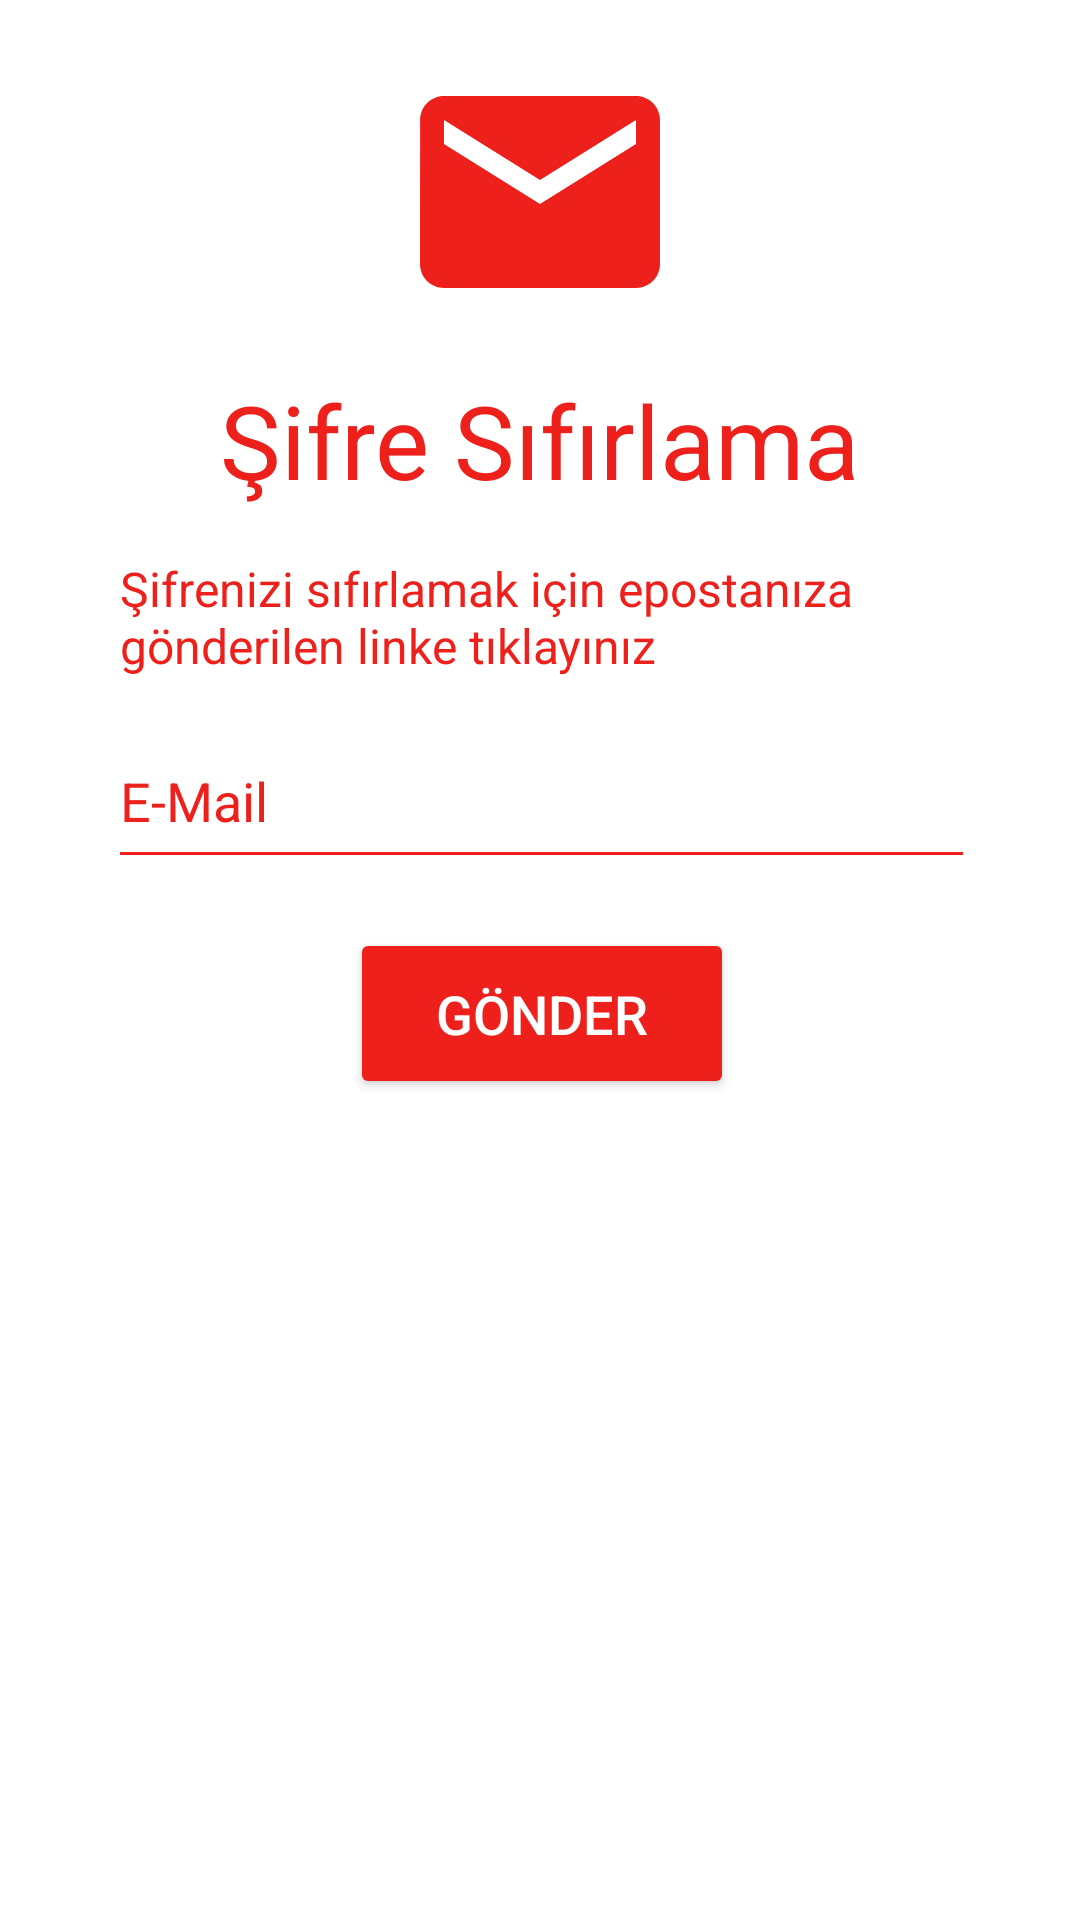

This screen was rendered from an Android layout file. Write that file and the resources it references.
<!-- AndroidManifest.xml: application theme Theme.BirHaberDeneme -->
<!-- res/layout/activity_sifremiunuttum.xml -->
<?xml version="1.0" encoding="utf-8"?>
<androidx.constraintlayout.widget.ConstraintLayout xmlns:android="http://schemas.android.com/apk/res/android"
    xmlns:app="http://schemas.android.com/apk/res-auto"
    xmlns:tools="http://schemas.android.com/tools"
    android:layout_width="match_parent"
    android:layout_height="match_parent"
    android:background="@color/white">

    <TextView
        android:id="@+id/textView"
        android:layout_width="wrap_content"
        android:layout_height="wrap_content"
        android:layout_marginTop="12dp"
        android:backgroundTint="@color/my_primary"
        android:text="Şifre Sıfırlama"
        android:textColor="@color/my_primary"
        android:textColorHint="@color/my_primary"
        android:textSize="34sp"
        app:layout_constraintEnd_toEndOf="@+id/imageView"
        app:layout_constraintStart_toStartOf="@+id/imageView"
        app:layout_constraintTop_toBottomOf="@+id/imageView" />

    <ImageView
        android:id="@+id/imageView"
        android:layout_width="118dp"
        android:layout_height="96dp"
        android:layout_marginTop="16dp"
        app:layout_constraintEnd_toEndOf="parent"
        app:layout_constraintStart_toStartOf="parent"
        app:layout_constraintTop_toTopOf="parent"
        app:srcCompat="@drawable/email_vector_kirmizi_32" />

    <TextView
        android:id="@+id/textView2"
        android:layout_width="wrap_content"
        android:layout_height="wrap_content"
        android:layout_marginTop="16dp"
        android:backgroundTint="@color/my_primary"
        android:paddingLeft="40dp"
        android:paddingRight="40dp"
        android:text="Şifrenizi sıfırlamak için epostanıza gönderilen linke tıklayınız"
        android:textColor="@color/my_primary"
        android:textColorHint="@color/my_primary"
        android:textSize="16sp"
        app:layout_constraintEnd_toEndOf="@+id/textView"
        app:layout_constraintStart_toStartOf="@+id/textView"
        app:layout_constraintTop_toBottomOf="@+id/textView" />

    <EditText
        android:id="@+id/editTextTextEmailAddress"
        android:layout_width="289dp"
        android:layout_height="55dp"
        android:layout_marginTop="12dp"
        android:backgroundTint="@color/my_primary"
        android:ems="10"
        android:hint="@string/epostaHint"
        android:inputType="textEmailAddress"
        android:textColor="@color/my_primary"
        android:textColorHint="@color/my_primary"
        app:layout_constraintEnd_toEndOf="@+id/textView2"
        app:layout_constraintHorizontal_bias="0.508"
        app:layout_constraintStart_toStartOf="@+id/textView2"
        app:layout_constraintTop_toBottomOf="@+id/textView2" />

    <Button
        android:id="@+id/btnSifreGonder"
        android:layout_width="128dp"
        android:layout_height="57dp"
        android:layout_marginTop="12dp"
        android:backgroundTint="@color/my_primary"
        android:text="Gönder"
        android:textColor="@color/white"
        android:textColorHint="@color/my_primary"
        android:textSize="18dp"
        app:layout_constraintBottom_toBottomOf="parent"
        app:layout_constraintEnd_toEndOf="@+id/editTextTextEmailAddress"
        app:layout_constraintStart_toStartOf="@+id/editTextTextEmailAddress"
        app:layout_constraintTop_toBottomOf="@+id/editTextTextEmailAddress"
        app:layout_constraintVertical_bias="0.016" />

</androidx.constraintlayout.widget.ConstraintLayout>
<!-- resources referenced by this layout -->
<resources>
  <color name="my_primary">#ED201B</color>
  <color name="white">#FFFFFFFF</color>
  <!-- drawable email_vector_kirmizi_32 (drawable) -->
  <vector android:height="32dp" android:tint="#ED201B"
      android:viewportHeight="24" android:viewportWidth="24"
      android:width="32dp" xmlns:android="http://schemas.android.com/apk/res/android">
      <path android:fillColor="@android:color/white" android:pathData="M20,4L4,4c-1.1,0 -1.99,0.9 -1.99,2L2,18c0,1.1 0.9,2 2,2h16c1.1,0 2,-0.9 2,-2L22,6c0,-1.1 -0.9,-2 -2,-2zM20,8l-8,5 -8,-5L4,6l8,5 8,-5v2z"/>
  </vector>
  <string name="epostaHint">E-Mail</string>
  <style name="Theme.BirHaberDeneme" parent="Base.Theme.BirHaberDeneme" />
  <style name="Base.Theme.BirHaberDeneme" parent="Theme.Material3.DayNight.NoActionBar">
          
          
          <item name="colorPrimary">@color/my_primary</item>
          <item name="colorSecondary">@color/my_secondary</item>
          <item name="android:statusBarColor">@color/my_primary</item>
      </style>
  <color name="my_secondary">#A10F0F</color>
</resources>
